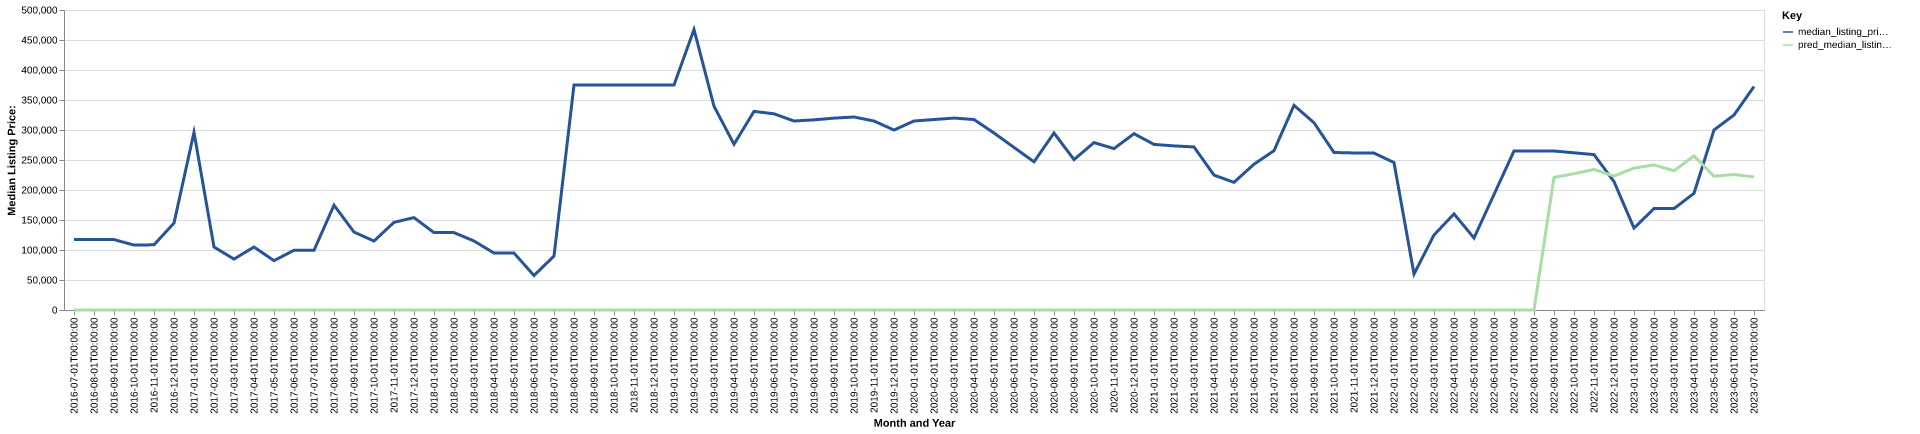

The data file committed next to this chart (first rows):
date, time_idx, median_listing_price, thirty_year_interest_rate_five, month, county_name, active_listing_count, median_days_on_market, pred_median_listing_price, month_year
2016-07-01, 0, 117400, 3.72, 7, atkinson, ga, 4.0, 96.0, 0, Jul-2016
2016-08-01, 1, 117400, 3.73, 8, atkinson, ga, 4.0, 121.0, 0, Aug-2016
2016-09-01, 2, 117400, 3.66, 9, atkinson, ga, 4.0, 142.0, 0, Sep-2016
2016-10-01, 3, 108200, 3.64, 10, atkinson, ga, 2.0, 123.0, 0, Oct-2016
2016-11-01, 4, 108650, 3.66, 11, atkinson, ga, 4.0, 101.0, 0, Nov-2016
2016-12-01, 5, 144900, 3.48, 12, atkinson, ga, 3.0, 157.0, 0, Dec-2016
2017-01-01, 6, 296175, 3.45, 1, atkinson, ga, 2.0, 228.0, 0, Jan-2017
2017-02-01, 7, 104950, 3.5, 2, atkinson, ga, 2.0, 267.0, 0, Feb-2017
2017-03-01, 8, 84900, 3.52, 3, atkinson, ga, 3.0, 263.0, 0, Mar-2017
2017-04-01, 9, 104950, 4.03, 4, atkinson, ga, 2.0, 305.0, 0, Apr-2017
2017-05-01, 10, 82250, 4.32, 5, atkinson, ga, 2.0, 165.0, 0, May-2017
2017-06-01, 11, 99500, 4.2, 6, atkinson, ga, 3.0, 37.0, 0, Jun-2017
2017-07-01, 12, 99500, 4.19, 7, atkinson, ga, 3.0, 56.0, 0, Jul-2017
2017-08-01, 13, 174700, 4.3, 8, atkinson, ga, 2.0, 88.0, 0, Aug-2017
2017-09-01, 14, 129900, 4.1, 9, atkinson, ga, 3.0, 107.0, 0, Sep-2017
2017-10-01, 15, 114900, 4.05, 10, atkinson, ga, 3.0, 139.0, 0, Oct-2017
2017-11-01, 16, 146150, 3.94, 11, atkinson, ga, 2.0, 153.0, 0, Nov-2017
2017-12-01, 17, 154000, 4.03, 12, atkinson, ga, 3.0, 150.0, 0, Dec-2017
2018-01-01, 18, 129000, 3.93, 1, atkinson, ga, 5.0, 49.0, 0, Jan-2018
2018-02-01, 19, 129000, 3.83, 2, atkinson, ga, 5.0, 70.0, 0, Feb-2018
2018-03-01, 20, 115000, 3.94, 3, atkinson, ga, 4.0, 172.0, 0, Mar-2018
2018-04-01, 21, 94900, 3.95, 4, atkinson, ga, 3.0, 280.0, 0, Apr-2018
2018-05-01, 22, 94900, 3.99, 5, atkinson, ga, 3.0, 308.0, 0, May-2018
2018-06-01, 23, 57450, 4.15, 6, atkinson, ga, 2.0, 248.0, 0, Jun-2018
2018-07-01, 24, 89900, 4.4, 7, atkinson, ga, 1.0, 360.0, 0, Jul-2018
2018-08-01, 25, 375000, 4.46, 8, atkinson, ga, 1.0, 14.0, 0, Aug-2018
2018-09-01, 26, 375000, 4.58, 9, atkinson, ga, 1.0, 38.0, 0, Sep-2018
2018-10-01, 27, 375000, 4.66, 10, atkinson, ga, 1.0, 70.0, 0, Oct-2018
2018-11-01, 28, 375000, 4.62, 11, atkinson, ga, 1.0, 105.0, 0, Nov-2018
2018-12-01, 29, 375000, 4.54, 12, atkinson, ga, 1.0, 136.0, 0, Dec-2018
2019-01-01, 30, 375000, 4.6, 1, atkinson, ga, 1.0, 168.0, 0, Jan-2019
2019-02-01, 31, 467500, 4.72, 2, atkinson, ga, 3.0, 65.0, 0, Feb-2019
2019-03-01, 32, 339643, 4.9, 3, atkinson, ga, 5.0, 30.0, 0, Mar-2019
2019-04-01, 33, 276250, 4.94, 4, atkinson, ga, 9.0, 49.0, 0, Apr-2019
2019-05-01, 34, 331000, 4.75, 5, atkinson, ga, 6.0, 77.0, 0, May-2019
2019-06-01, 35, 327000, 4.51, 6, atkinson, ga, 6.0, 110.0, 0, Jun-2019
2019-07-01, 36, 315000, 4.41, 7, atkinson, ga, 7.0, 99.0, 0, Jul-2019
2019-08-01, 37, 316909, 4.41, 8, atkinson, ga, 7.0, 118.0, 0, Aug-2019
2019-09-01, 38, 319773, 4.2, 9, atkinson, ga, 7.0, 125.0, 0, Sep-2019
2019-10-01, 39, 321682, 4.14, 10, atkinson, ga, 8.0, 119.0, 0, Oct-2019
2019-11-01, 40, 315000, 3.84, 11, atkinson, ga, 7.0, 130.0, 0, Nov-2019
2019-12-01, 41, 299975, 3.81, 12, atkinson, ga, 8.0, 133.0, 0, Dec-2019
2020-01-01, 42, 315000, 3.75, 1, atkinson, ga, 7.0, 126.0, 0, Jan-2020
2020-02-01, 43, 317450, 3.73, 2, atkinson, ga, 5.0, 158.0, 0, Feb-2020
2020-03-01, 44, 319900, 3.78, 3, atkinson, ga, 5.0, 112.0, 0, Mar-2020
2020-04-01, 45, 317450, 3.75, 4, atkinson, ga, 5.0, 94.0, 0, Apr-2020
2020-05-01, 46, 295000, 3.74, 5, atkinson, ga, 5.0, 73.0, 0, May-2020
2020-06-01, 47, 270975, 3.72, 6, atkinson, ga, 5.0, 91.0, 0, Jun-2020
2020-07-01, 48, 246950, 3.49, 7, atkinson, ga, 6.0, 105.0, 0, Jul-2020
2020-08-01, 49, 295000, 3.65, 8, atkinson, ga, 5.0, 150.0, 0, Aug-2020
2020-09-01, 50, 250675, 3.33, 9, atkinson, ga, 6.0, 171.0, 0, Sep-2020
2020-10-01, 51, 279000, 3.28, 10, atkinson, ga, 6.0, 112.0, 0, Oct-2020
2020-11-01, 52, 269000, 3.21, 11, atkinson, ga, 7.0, 151.0, 0, Nov-2020
2020-12-01, 53, 293825, 3.07, 12, atkinson, ga, 4.0, 120.0, 0, Dec-2020
2021-01-01, 54, 276000, 2.99, 1, atkinson, ga, 3.0, 129.0, 0, Jan-2021
2021-02-01, 55, 273500, 2.93, 2, atkinson, ga, 3.0, 156.0, 0, Feb-2021
2021-03-01, 56, 271750, 2.88, 3, atkinson, ga, 3.0, 189.0, 0, Mar-2021
2021-04-01, 57, 224825, 2.84, 4, atkinson, ga, 2.0, 110.0, 0, Apr-2021
2021-05-01, 58, 212750, 2.71, 5, atkinson, ga, 2.0, 135.0, 0, May-2021
2021-06-01, 59, 243000, 2.79, 6, atkinson, ga, 2.0, 135.0, 0, Jun-2021
... 25 more rows
